The GitHub repository JuliaQuero/img_dataset contains a labelled image folder "V231" with 5 categories: backdoor malware, PUP, packed malware, trojan malware, worm malware. Examples follow, each with its label.

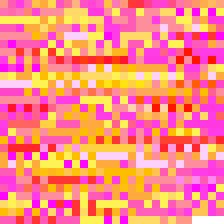
Label: trojan malware

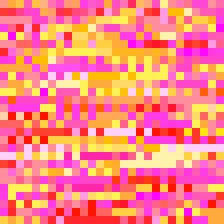
Label: worm malware

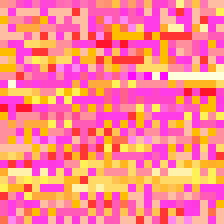
Label: backdoor malware

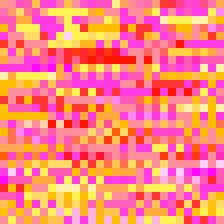
Label: worm malware

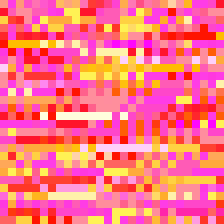
Label: PUP

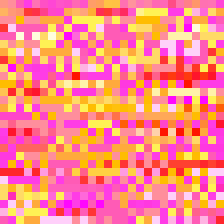
Label: backdoor malware
